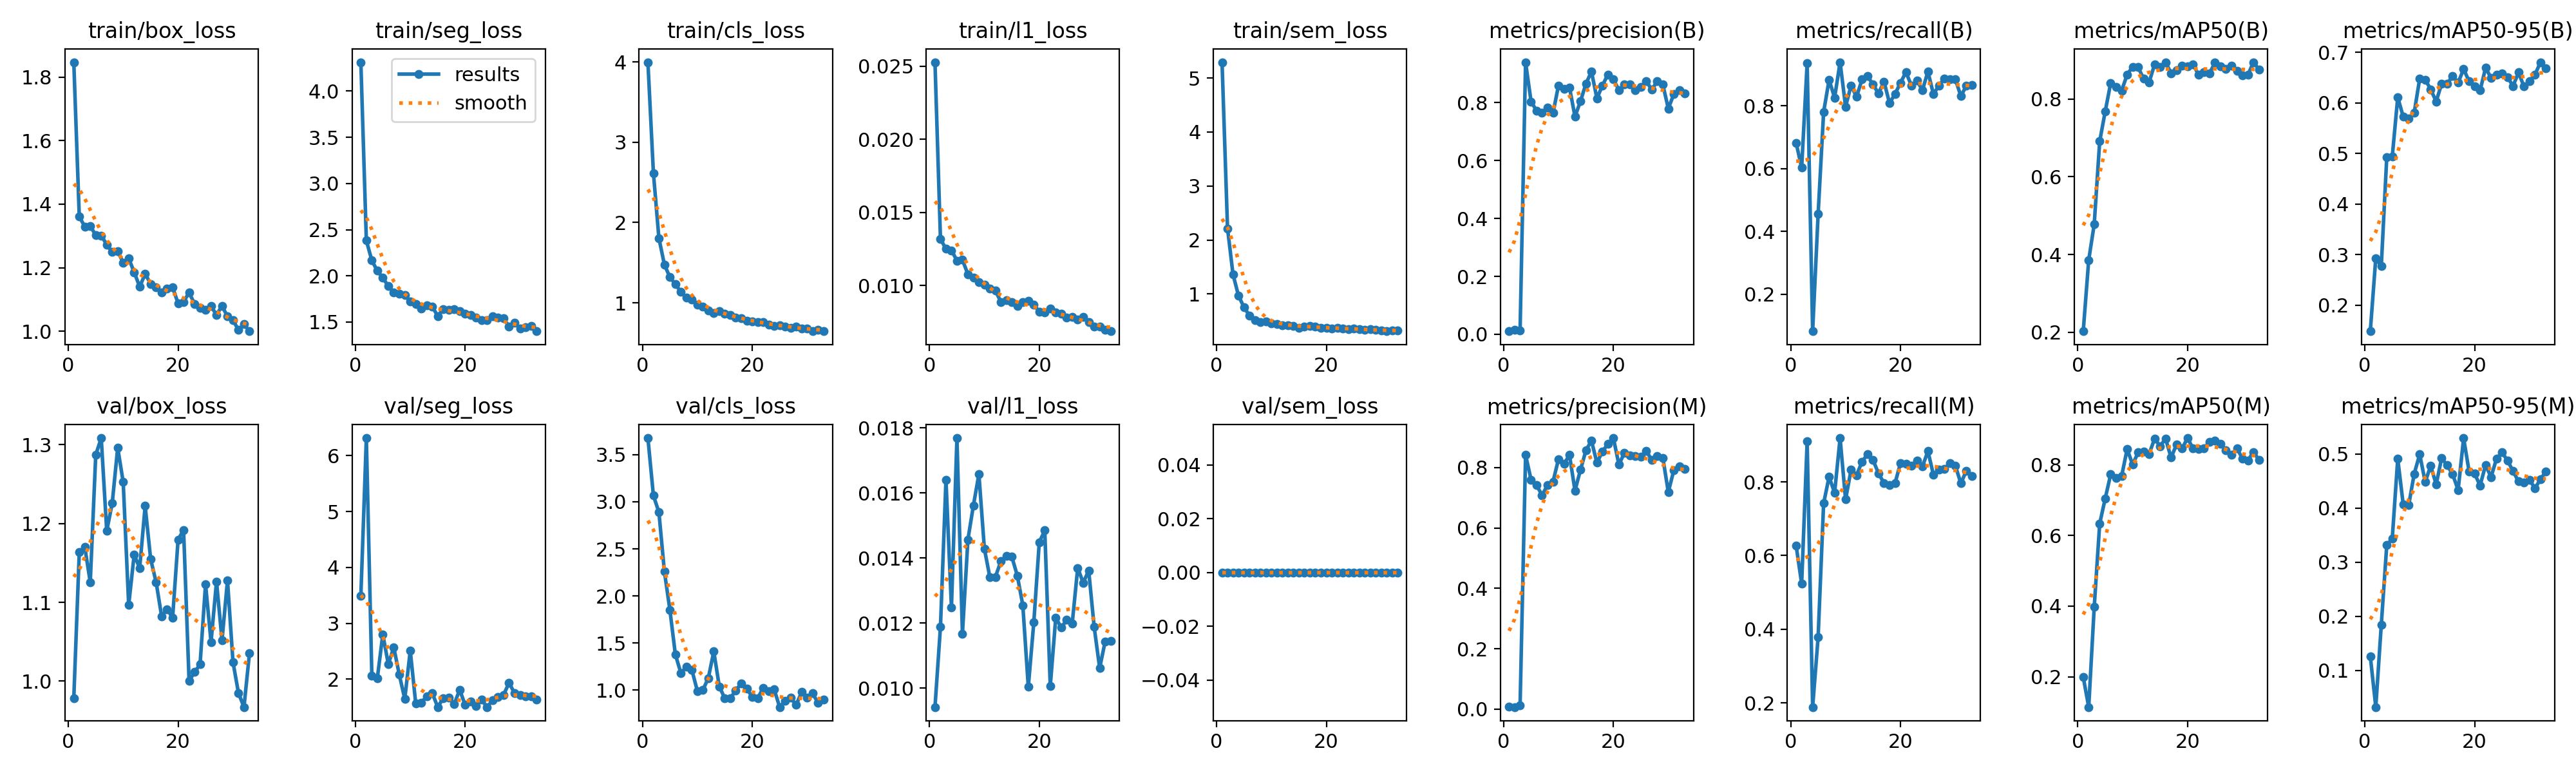

Data behind this chart, as committed beside it:
epoch, time, train/box_loss, train/seg_loss, train/cls_loss, train/l1_loss, train/sem_loss, metrics/precision(B), metrics/recall(B), metrics/mAP50(B), metrics/mAP50-95(B), metrics/precision(M), metrics/recall(M), metrics/mAP50(M), metrics/mAP50-95(M), val/box_loss, val/seg_loss, val/cls_loss, val/l1_loss, val/sem_loss, lr/pg0, lr/pg1, lr/pg2
1, 2.966, 1.847, 4.313, 3.998, 0.02528, 5.293, 0.01067, 0.681, 0.2027, 0.1485, 0.00916, 0.6261, 0.199, 0.1261, 0.9783, 3.49, 3.677, 0.00942, 0, 0.0004513, 0.0004513, 0.0004513
2, 4.974, 1.361, 2.383, 2.618, 0.01318, 2.216, 0.01641, 0.6024, 0.386, 0.2931, 0.00695, 0.5238, 0.114, 0.03222, 1.164, 6.313, 3.066, 0.01189, 0, 0.0009123, 0.0009123, 0.0009123
3, 6.889, 1.329, 2.166, 1.807, 0.0125, 1.363, 0.01231, 0.9352, 0.4775, 0.2768, 0.01161, 0.9096, 0.3971, 0.184, 1.17, 2.068, 2.89, 0.01641, 0, 0.001358, 0.001358, 0.001358
4, 8.834, 1.331, 2.055, 1.476, 0.01241, 0.9688, 0.9395, 0.08198, 0.6911, 0.4928, 0.8418, 0.1883, 0.6334, 0.3315, 1.125, 2.017, 2.26, 0.01248, 0, 0.001358, 0.001358, 0.001358
5, 10.79, 1.302, 1.979, 1.319, 0.0117, 0.7554, 0.8038, 0.4549, 0.7676, 0.4937, 0.7598, 0.3786, 0.7042, 0.3435, 1.287, 2.803, 1.852, 0.01769, 0, 0.001335, 0.001335, 0.001335
6, 12.88, 1.301, 1.888, 1.234, 0.01175, 0.6015, 0.7719, 0.7796, 0.8408, 0.6113, 0.7414, 0.7417, 0.7727, 0.4911, 1.308, 2.268, 1.378, 0.01167, 0, 0.001311, 0.001311, 0.001311
7, 14.8, 1.273, 1.82, 1.135, 0.01077, 0.5211, 0.7642, 0.8825, 0.8307, 0.5727, 0.7087, 0.8139, 0.7624, 0.4063, 1.19, 2.57, 1.181, 0.01457, 0, 0.001288, 0.001288, 0.001288
8, 16.76, 1.249, 1.81, 1.066, 0.01055, 0.4845, 0.7833, 0.8253, 0.8214, 0.569, 0.7414, 0.7704, 0.7683, 0.4057, 1.226, 2.08, 1.245, 0.01562, 0, 0.001264, 0.001264, 0.001264
9, 18.72, 1.252, 1.794, 1.043, 0.01022, 0.4965, 0.7643, 0.9384, 0.8625, 0.581, 0.7534, 0.9191, 0.8444, 0.4633, 1.296, 1.647, 1.216, 0.01658, 0, 0.00124, 0.00124, 0.00124
10, 20.6, 1.216, 1.721, 0.9759, 0.01004, 0.4605, 0.8591, 0.7967, 0.8827, 0.6481, 0.828, 0.7521, 0.8005, 0.4994, 1.252, 2.511, 0.9906, 0.01429, 0, 0.001217, 0.001217, 0.001217
11, 22.51, 1.229, 1.697, 0.9521, 0.00978, 0.4469, 0.8477, 0.8642, 0.8813, 0.6463, 0.8122, 0.8329, 0.8349, 0.4482, 1.097, 1.562, 0.999, 0.01341, 0, 0.001193, 0.001193, 0.001193
12, 24.44, 1.186, 1.647, 0.9069, 0.00965, 0.425, 0.8523, 0.8282, 0.8519, 0.6269, 0.8413, 0.818, 0.8367, 0.478, 1.161, 1.574, 1.126, 0.01342, 0, 0.00117, 0.00117, 0.00117
13, 26.31, 1.14, 1.682, 0.8732, 0.00888, 0.4209, 0.7515, 0.8833, 0.8426, 0.6029, 0.7237, 0.8552, 0.8301, 0.4437, 1.143, 1.698, 1.41, 0.0139, 0, 0.001146, 0.001146, 0.001146
14, 28.22, 1.18, 1.668, 0.8933, 0.00901, 0.4075, 0.8047, 0.8943, 0.8889, 0.6383, 0.7924, 0.8749, 0.8742, 0.4923, 1.222, 1.754, 1.039, 0.01407, 0, 0.001122, 0.001122, 0.001122
15, 30.1, 1.149, 1.565, 0.8612, 0.00886, 0.3795, 0.8653, 0.8674, 0.8825, 0.6382, 0.8569, 0.859, 0.8525, 0.479, 1.155, 1.501, 0.9114, 0.01404, 0, 0.001099, 0.001099, 0.001099
16, 31.95, 1.139, 1.639, 0.8509, 0.00858, 0.4021, 0.9071, 0.839, 0.8944, 0.6528, 0.8889, 0.8233, 0.874, 0.4625, 1.125, 1.661, 0.9121, 0.01346, 0, 0.001075, 0.001075, 0.001075
17, 33.86, 1.122, 1.633, 0.8197, 0.00885, 0.4055, 0.8144, 0.877, 0.8663, 0.6403, 0.8158, 0.7965, 0.8204, 0.4332, 1.082, 1.674, 0.9939, 0.01255, 0, 0.001052, 0.001052, 0.001052
18, 35.71, 1.134, 1.642, 0.8092, 0.00893, 0.3962, 0.8592, 0.8082, 0.8737, 0.6669, 0.8536, 0.7921, 0.8574, 0.5294, 1.091, 1.552, 1.07, 0.01004, 0, 0.001028, 0.001028, 0.001028
19, 37.73, 1.138, 1.622, 0.7761, 0.00868, 0.3748, 0.897, 0.8369, 0.8854, 0.6429, 0.8778, 0.796, 0.8457, 0.4676, 1.08, 1.81, 1.017, 0.01202, 0, 0.001005, 0.001005, 0.001005
20, 39.68, 1.088, 1.594, 0.764, 0.00821, 0.3731, 0.8809, 0.8727, 0.8839, 0.6329, 0.8977, 0.8507, 0.8756, 0.4636, 1.18, 1.54, 0.9267, 0.01449, 0, 0.000981, 0.000981, 0.000981
21, 41.62, 1.092, 1.574, 0.7604, 0.00814, 0.3664, 0.8427, 0.9069, 0.8886, 0.6247, 0.8096, 0.8493, 0.8456, 0.4415, 1.192, 1.596, 0.9131, 0.01485, 0, 0.0009574, 0.0009574, 0.0009574
22, 43.5, 1.122, 1.546, 0.7574, 0.00841, 0.3708, 0.862, 0.8635, 0.8625, 0.6693, 0.8487, 0.8443, 0.8444, 0.4797, 1, 1.516, 1.022, 0.01006, 0, 0.0009339, 0.0009339, 0.0009339
23, 45.42, 1.086, 1.52, 0.727, 0.00816, 0.3669, 0.8629, 0.8807, 0.868, 0.6498, 0.8392, 0.8583, 0.8464, 0.4573, 1.011, 1.631, 0.9864, 0.01217, 0, 0.0009103, 0.0009103, 0.0009103
24, 47.32, 1.074, 1.521, 0.7132, 0.00806, 0.3547, 0.8424, 0.849, 0.8657, 0.6561, 0.837, 0.8413, 0.8652, 0.4915, 1.021, 1.501, 1.007, 0.01186, 0, 0.0008867, 0.0008867, 0.0008867
25, 49.25, 1.067, 1.565, 0.7235, 0.00781, 0.3661, 0.8536, 0.9088, 0.8936, 0.6588, 0.835, 0.8837, 0.8689, 0.5029, 1.123, 1.624, 0.8188, 0.0121, 0, 0.0008631, 0.0008631, 0.0008631
26, 51.13, 1.078, 1.546, 0.7062, 0.00786, 0.3461, 0.8737, 0.8368, 0.8842, 0.6513, 0.8551, 0.8195, 0.859, 0.4877, 1.05, 1.682, 0.8866, 0.01199, 0, 0.0008395, 0.0008395, 0.0008395
27, 53.02, 1.051, 1.539, 0.6907, 0.00768, 0.3408, 0.844, 0.8638, 0.8771, 0.6334, 0.8243, 0.8333, 0.8411, 0.4683, 1.126, 1.719, 0.9171, 0.0137, 0, 0.000816, 0.000816, 0.000816
28, 54.88, 1.08, 1.452, 0.7007, 0.00784, 0.3448, 0.875, 0.8864, 0.8849, 0.6603, 0.8371, 0.8357, 0.8277, 0.4491, 1.052, 1.936, 0.8414, 0.01324, 0, 0.0007924, 0.0007924, 0.0007924
29, 56.76, 1.046, 1.493, 0.6776, 0.00748, 0.3361, 0.8624, 0.8846, 0.8726, 0.6324, 0.8326, 0.8507, 0.8467, 0.4476, 1.128, 1.747, 0.9781, 0.01362, 0, 0.0007688, 0.0007688, 0.0007688
30, 58.64, 1.034, 1.427, 0.681, 0.0072, 0.3256, 0.7794, 0.8837, 0.861, 0.6431, 0.7187, 0.8441, 0.8176, 0.4522, 1.024, 1.717, 0.9184, 0.01188, 0, 0.0007452, 0.0007452, 0.0007452
31, 60.56, 1.004, 1.443, 0.6478, 0.00718, 0.3121, 0.8288, 0.8309, 0.8619, 0.656, 0.7909, 0.7959, 0.8119, 0.4364, 0.985, 1.69, 0.9647, 0.01062, 0, 0.0007216, 0.0007216, 0.0007216
32, 62.43, 1.022, 1.459, 0.6612, 0.00697, 0.325, 0.8436, 0.863, 0.8944, 0.6806, 0.8049, 0.8305, 0.8363, 0.4534, 0.9672, 1.688, 0.8619, 0.01144, 0, 0.0006981, 0.0006981, 0.0006981
33, 64.32, 0.9998, 1.401, 0.646, 0.00687, 0.324, 0.8308, 0.8666, 0.8761, 0.6685, 0.7958, 0.816, 0.8144, 0.4674, 1.035, 1.637, 0.8986, 0.01146, 0, 0.0006745, 0.0006745, 0.0006745
